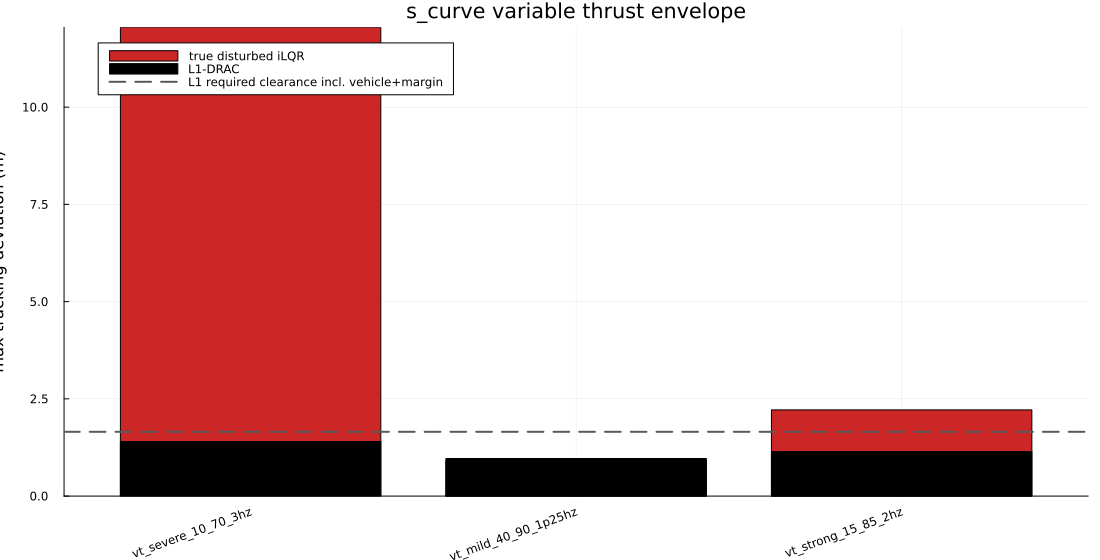

The file beside this chart, header and first rows:
case, true_max_deviation, L1_max_deviation, min_effectiveness, max_effectiveness, freq_hz
vt_severe_10_70_3hz, 12.05, 1.403, 0.1, 0.7, 3.0
vt_mild_40_90_1p25hz, 0.897, 0.9667, 0.4, 0.9, 1.25
vt_strong_15_85_2hz, 2.216, 1.144, 0.15, 0.85, 2.0
worst_case_for_L1_planning, vt_severe_10_70_3hz
L1_worst_deviation, 1.403
vehicle_radius, 0.15
margin, 0.1
L1_required_clearance, 1.653
nominal_reference_clearance, -0.1108
clearance_safe, false
